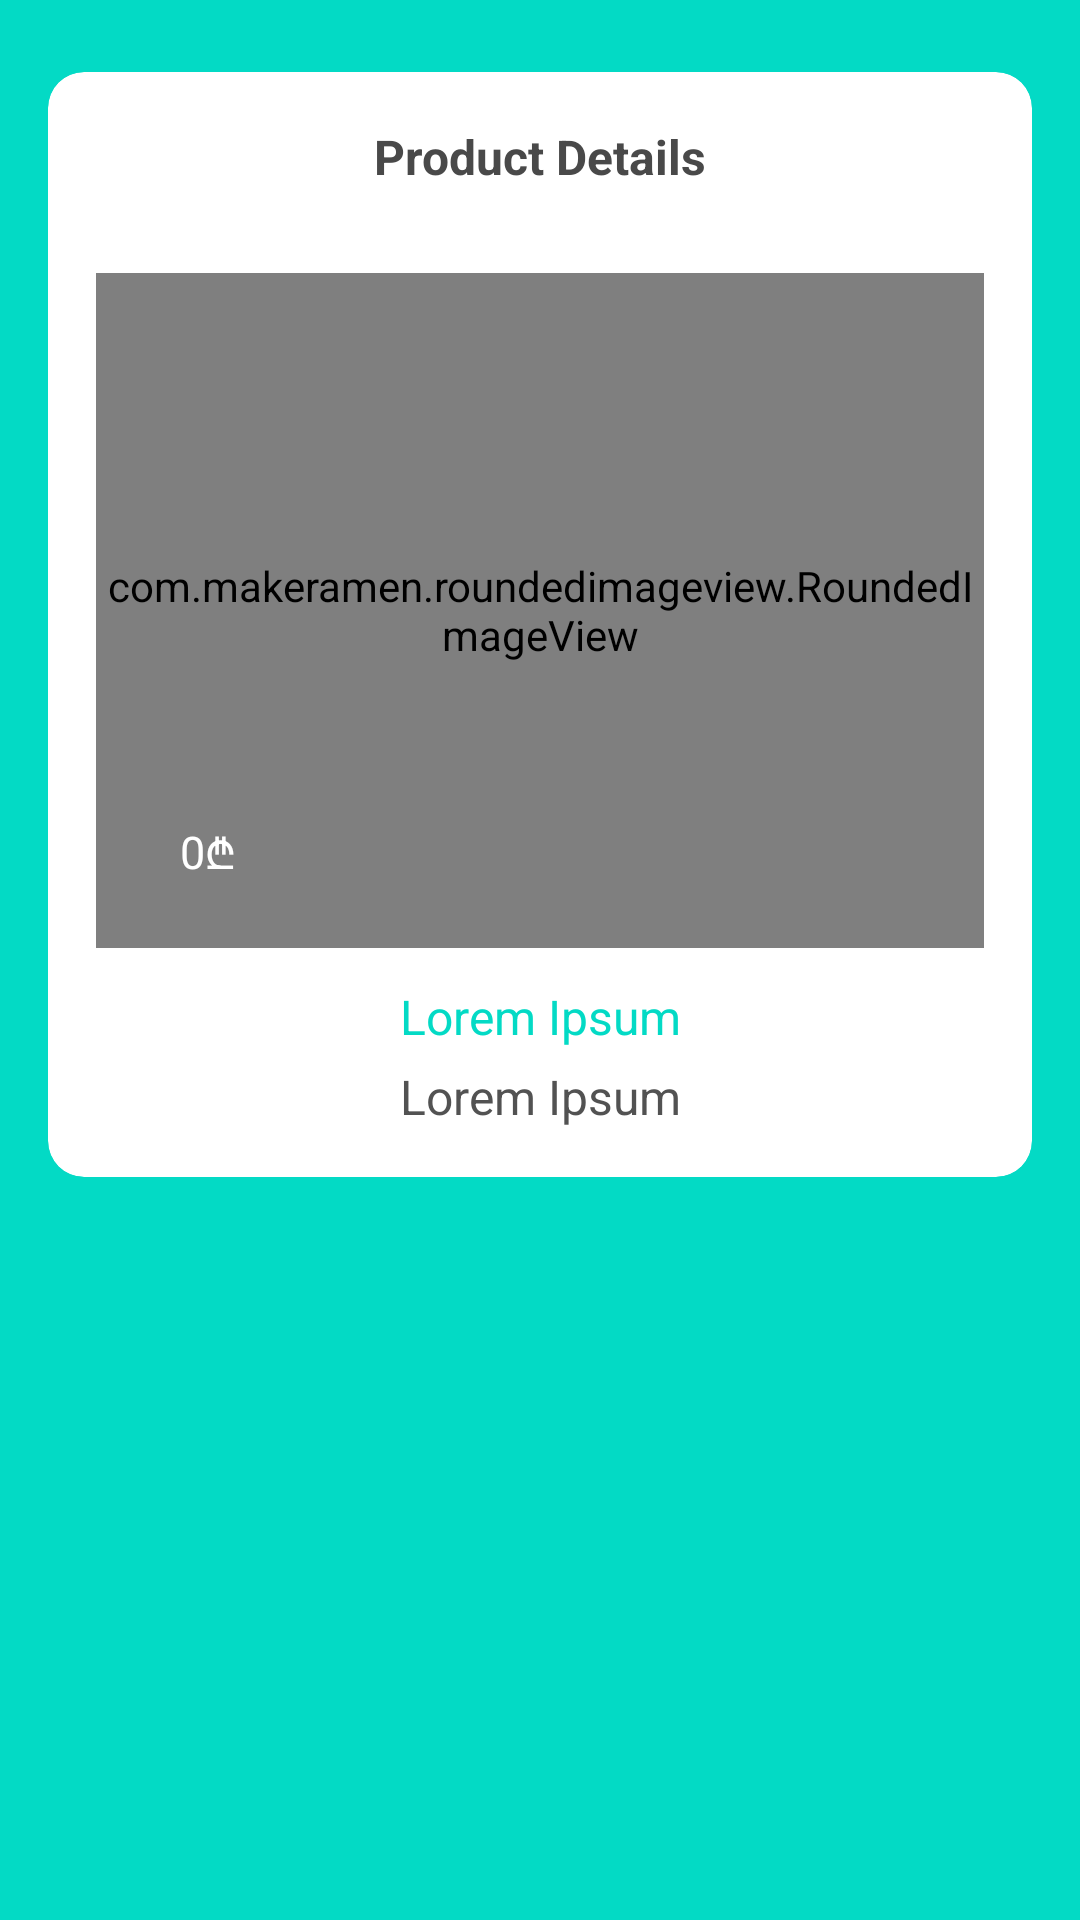

Layout XML and referenced resources for this Android screen:
<!-- AndroidManifest.xml: application theme Theme.BTUMidterm2 -->
<!-- res/layout/activity_details.xml -->
<?xml version="1.0" encoding="utf-8"?>
<androidx.core.widget.NestedScrollView xmlns:android="http://schemas.android.com/apk/res/android"
    xmlns:app="http://schemas.android.com/apk/res-auto"
    xmlns:tools="http://schemas.android.com/tools"
    android:layout_width="match_parent"
    android:layout_height="match_parent"
    android:background="@color/teal_200"
    tools:context=".view.DetailsActivity">

    <androidx.cardview.widget.CardView
        android:layout_width="match_parent"
        android:layout_height="wrap_content"
        android:layout_marginHorizontal="16dp"
        android:layout_marginVertical="24dp"
        app:cardBackgroundColor="@color/white"
        app:cardCornerRadius="12dp"
        app:cardElevation="0dp"
        app:layout_constraintTop_toTopOf="parent">

        <androidx.constraintlayout.widget.ConstraintLayout
            android:layout_width="match_parent"
            android:layout_height="wrap_content">

            <ImageView
                android:id="@+id/back"
                android:layout_width="24dp"
                android:layout_height="24dp"
                android:layout_gravity="top|start"
                android:layout_marginStart="12dp"
                android:layout_marginTop="16dp"
                app:layout_constraintStart_toStartOf="parent"
                app:layout_constraintTop_toTopOf="parent"
                app:srcCompat="@drawable/ic_baseline_arrow_back_ios_new_24"
                app:tint="#494949" />

            <TextView
                android:id="@+id/title"
                android:layout_width="wrap_content"
                android:layout_height="wrap_content"
                android:layout_gravity="center_horizontal"
                android:text="Product Details"
                android:textColor="#494949"
                android:textSize="16dp"
                android:textStyle="bold"
                app:layout_constraintBottom_toBottomOf="@id/back"
                app:layout_constraintEnd_toEndOf="parent"
                app:layout_constraintStart_toStartOf="parent"
                app:layout_constraintTop_toTopOf="@id/back"
                tools:viewBindingIgnore="true" />

            <androidx.appcompat.widget.LinearLayoutCompat
                android:layout_width="match_parent"
                android:layout_height="wrap_content"
                android:layout_marginTop="12dp"
                android:orientation="vertical"
                android:padding="16dp"
                app:layout_constraintTop_toBottomOf="@id/title">

                <FrameLayout
                    android:layout_width="match_parent"
                    android:layout_height="wrap_content">

                    <com.makeramen.roundedimageview.RoundedImageView
                        android:id="@+id/ivImage"
                        android:layout_width="match_parent"
                        android:layout_height="225dp"
                        android:scaleType="centerCrop"
                        android:src="@color/teal_200"
                        app:layout_constraintTop_toTopOf="parent"
                        app:riv_corner_radius="12dp" />

                    <TextView
                        android:id="@+id/tvPrice"
                        android:layout_width="wrap_content"
                        android:layout_height="wrap_content"
                        android:layout_gravity="start|bottom"
                        android:layout_margin="12dp"
                        android:background="@drawable/rounded_rectangle"
                        android:backgroundTint="#FF006F"
                        android:paddingHorizontal="16dp"
                        android:paddingVertical="10dp"
                        android:text="0₾"
                        android:textColor="@color/white"
                        android:textSize="15sp" />
                </FrameLayout>

                <TextView
                    android:id="@+id/tvTitle"
                    android:layout_width="match_parent"
                    android:layout_height="wrap_content"
                    android:layout_marginTop="12dp"
                    android:text="Lorem Ipsum"
                    android:textAlignment="center"
                    android:textColor="@color/teal_200"
                    android:textSize="16sp" />

                <TextView
                    android:id="@+id/tvDescription"
                    android:layout_width="match_parent"
                    android:layout_height="wrap_content"
                    android:layout_marginTop="5dp"
                    android:text="Lorem Ipsum"
                    android:textAlignment="center"
                    android:textColor="#525252"
                    android:textSize="16sp" />

            </androidx.appcompat.widget.LinearLayoutCompat>
        </androidx.constraintlayout.widget.ConstraintLayout>
    </androidx.cardview.widget.CardView>
</androidx.core.widget.NestedScrollView>
<!-- resources referenced by this layout -->
<resources>
  <style name="Theme.BTUMidterm2" parent="Theme.AppCompat.Light">
          
          <item name="colorPrimary">@color/purple_500</item>
          <item name="colorPrimaryVariant">@color/purple_700</item>
          <item name="colorOnPrimary">@color/white</item>
          
          <item name="colorSecondary">@color/teal_200</item>
          <item name="colorSecondaryVariant">@color/teal_700</item>
          <item name="colorOnSecondary">@color/black</item>
          
          <item name="android:statusBarColor" tools:targetApi="l">?attr/colorPrimaryVariant</item>
          
          <item name="windowNoTitle">true</item>
          <item name="windowActionBar">false</item>
      </style>
  <!-- not gathered from this repository: default colours our renderer supplied (Android Studio template values) -->
  <color name="purple_500">#FF6200EE</color>
  <color name="purple_700">#FF3700B3</color>
  <color name="teal_200">#FF03DAC5</color>
  <color name="teal_700">#FF018786</color>
  <color name="black">#FF000000</color>
  <color name="white">#FFFFFFFF</color>
</resources>
